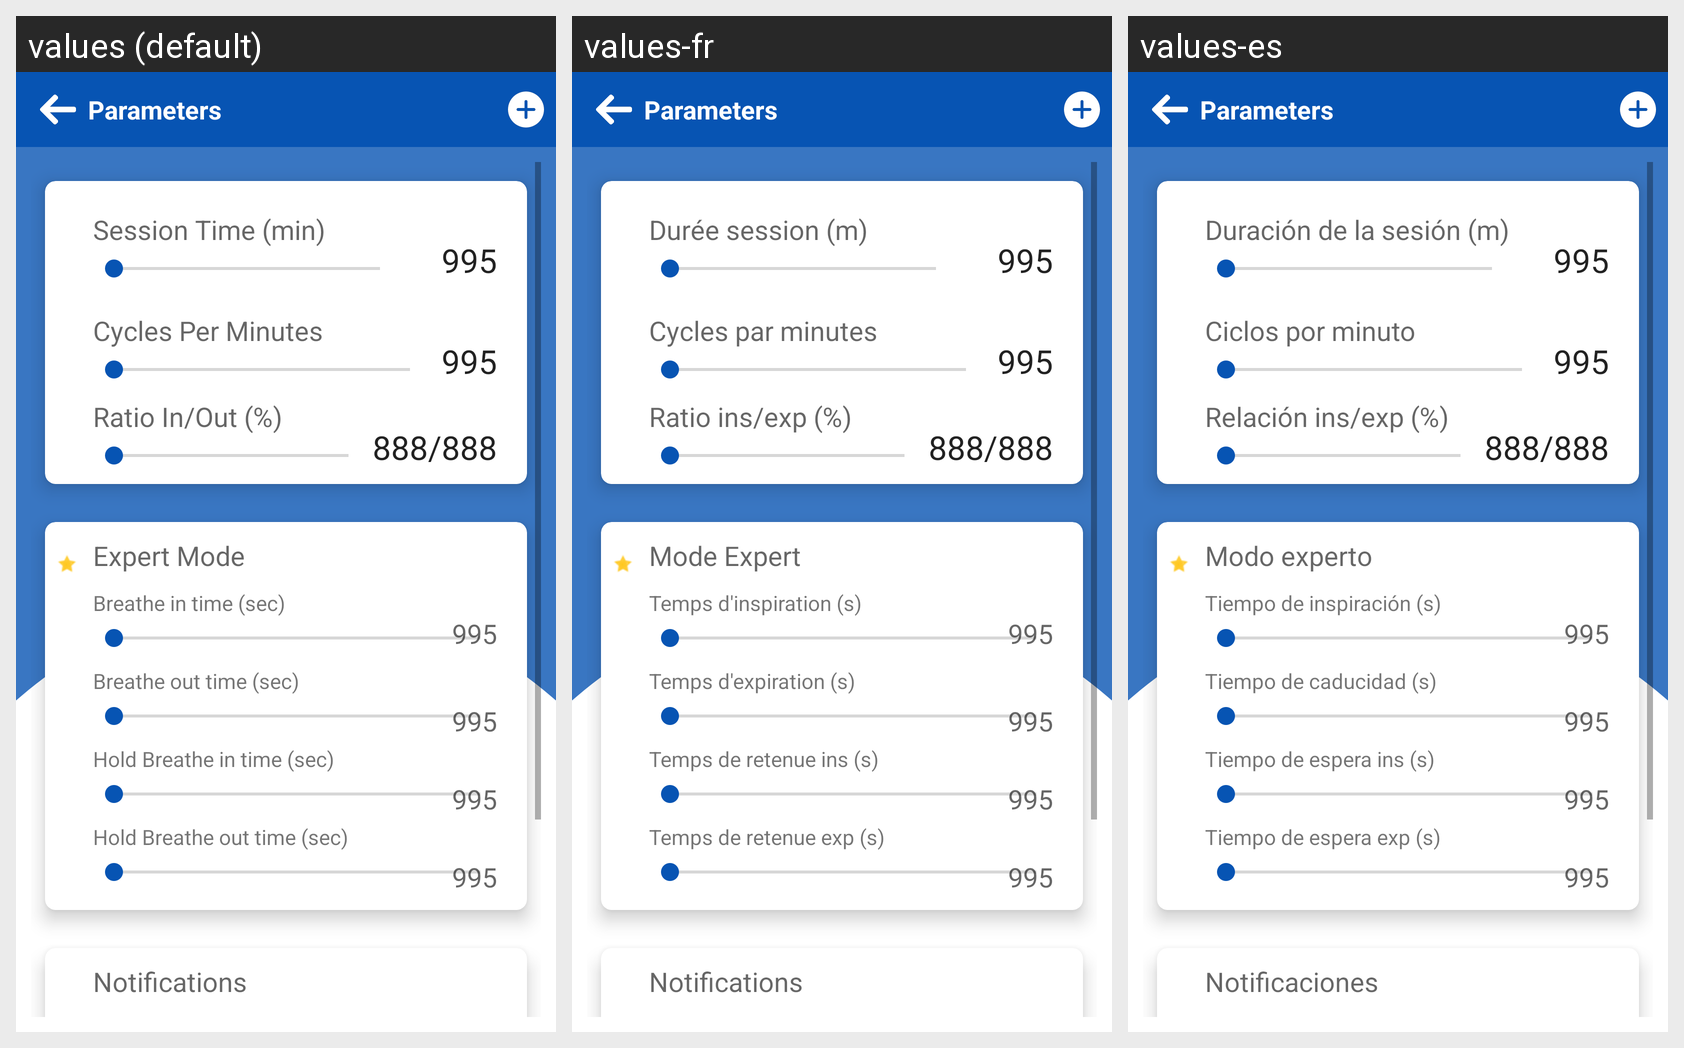

The Android screen above is rendered under several locales of the same app. Produce the string resources it draws, with the default and per-locale values.
Android screen res/layout/slideout_main_menu.xml rendered under 3 locales, left to right: values (default), values-fr, values-es. Device: Nexus 5 (rendered at 1080×1920; each locale shown at half size, 540×960, under a caption strip naming it); theme Theme.AppCompat.Light.NoActionBar.
Strings drawn on this screen, with the default value and each locale's value (text and hints the layout hard-codes, and strings that could not be matched under every locale, appear in the picture but are not listed):

session
  values: Session Time (min)
  values-fr: Durée session (m)
  values-es: Duración de la sesión (m)

cycles
  values: Cycles Per Minutes
  values-fr: Cycles par minutes
  values-es: Ciclos por minuto

ratio
  values: Ratio In/Out (%)
  values-fr: Ratio ins/exp (%)
  values-es: Relación ins/exp (%)

expert
  values: Expert Mode
  values-fr: Mode Expert
  values-es: Modo experto

insp
  values: Breathe in time (sec)
  values-fr: Temps d'inspiration (s)
  values-es: Tiempo de inspiración (s)

exp
  values: Breathe out time (sec)
  values-fr: Temps d'expiration (s)
  values-es: Tiempo de caducidad (s)

hold
  values: Hold Breathe in time (sec)
  values-fr: Temps de retenue ins (s)
  values-es: Tiempo de espera ins (s)

holdout
  values: Hold Breathe out time (sec)
  values-fr: Temps de retenue exp (s)
  values-es: Tiempo de espera exp (s)

notifications
  values: Notifications
  values-fr: Notifications
  values-es: Notificaciones
